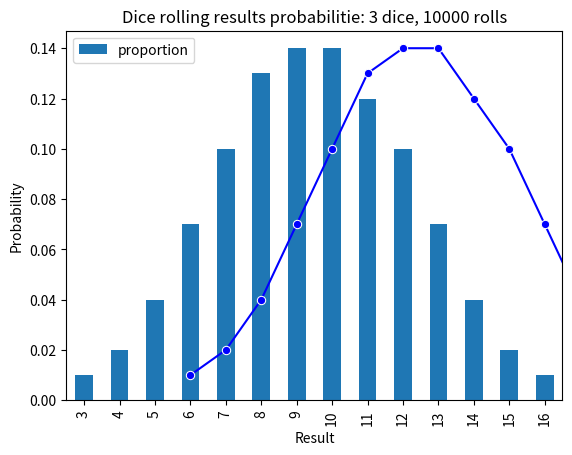

Source code (Python):
''' Simulate dice 

Output:
Simulation results (first 10 rows):
       Rolls  Total
0  (4, 4, 3)     11
1  (1, 3, 5)      9
2  (3, 3, 6)     12
3  (2, 6, 3)     11
4  (1, 1, 3)      5
5  (4, 3, 6)     13
6  (2, 5, 1)      8
7  (4, 1, 3)      8
8  (3, 3, 3)      9
9  (2, 4, 6)     12

Probabilities:
Total
3     0.01
4     0.02
5     0.04
6     0.07
7     0.10
8     0.13
9     0.14
10    0.14
11    0.13
12    0.10
13    0.07
14    0.04
15    0.02
16    0.01
'''

import numpy as np
import pandas as pd
import matplotlib.pyplot as plt
import seaborn as sns

def plot_line_chart_seaborn(probabilities, num_dice, num_rolls):
    ''' Plotting the probabilities'''
    # Plotting the probabilities using seaborn
    #sns.barplot(x=probabilities.index, y=probabilities.values, color='blue', alpha=0.7)
    sns.lineplot(x=probabilities.index, y=probabilities, marker='o', color='blue')
    plt.title(f'Dice rolling results probabilitie: {num_dice} dice, {num_rolls} rolls')
    plt.xlabel('Result')
    plt.ylabel('Probability')
    plt.show()

def plot_bar_chart_pyplot(probabilities, num_dice, num_rolls):
    ''' Plotting the probabilities'''
    # Plotting the probabilities using matplotlib pyplot
    probabilities.plot(kind='bar')
    plt.xlabel('Result')
    plt.ylabel('Probability')
    plt.title(f'Dice rolling results probabilities: {num_dice} dice, {num_rolls} rolls')
    plt.show()


def simulate_dice_rolls(dice, num_simulations):
    '''  Simualte dice rolls
         dice = number of sides on an arbitrary number of dice. '''

    rolls = []

    # Roll dice
    for _ in range(num_simulations):
        roll = np.random.randint(1, dice + 1, size=len(dice))
        rolls.append(roll)

    # Calculate the sum of each row
    results = np.sum(rolls, axis=1)

     # Create a DataFrame to organize the results
    results_df = pd.DataFrame({'Rolls': [tuple(row) for row in rolls],
                              'Total': results})

    return results_df


def roll_dice(*args):
    '''  Simulate dice rolls and calculate probabilities of possible outcomes '''

    num_simulations = 10000

    # Roll dice and return results in a DataFrame object
    dice_results_df = simulate_dice_rolls(np.array(args), num_simulations)

    print("Simulation results (first 10 rows):")
    print(dice_results_df.head(10))

    # Calculate probabilities based on the simulation results
    # The value_counts method is used to calculate the frequencies 
    # of unique values in a specific column.
    probabilities = dice_results_df['Total'].value_counts(normalize=True).sort_index().round(2)

    print("\nProbabilities:")
    print(probabilities)

    # plot
    plot_bar_chart_pyplot(probabilities, len(args), num_simulations)
    plot_line_chart_seaborn(probabilities, len(args), num_simulations)

if __name__ == '__main__':
    roll_dice(4,6,6)
